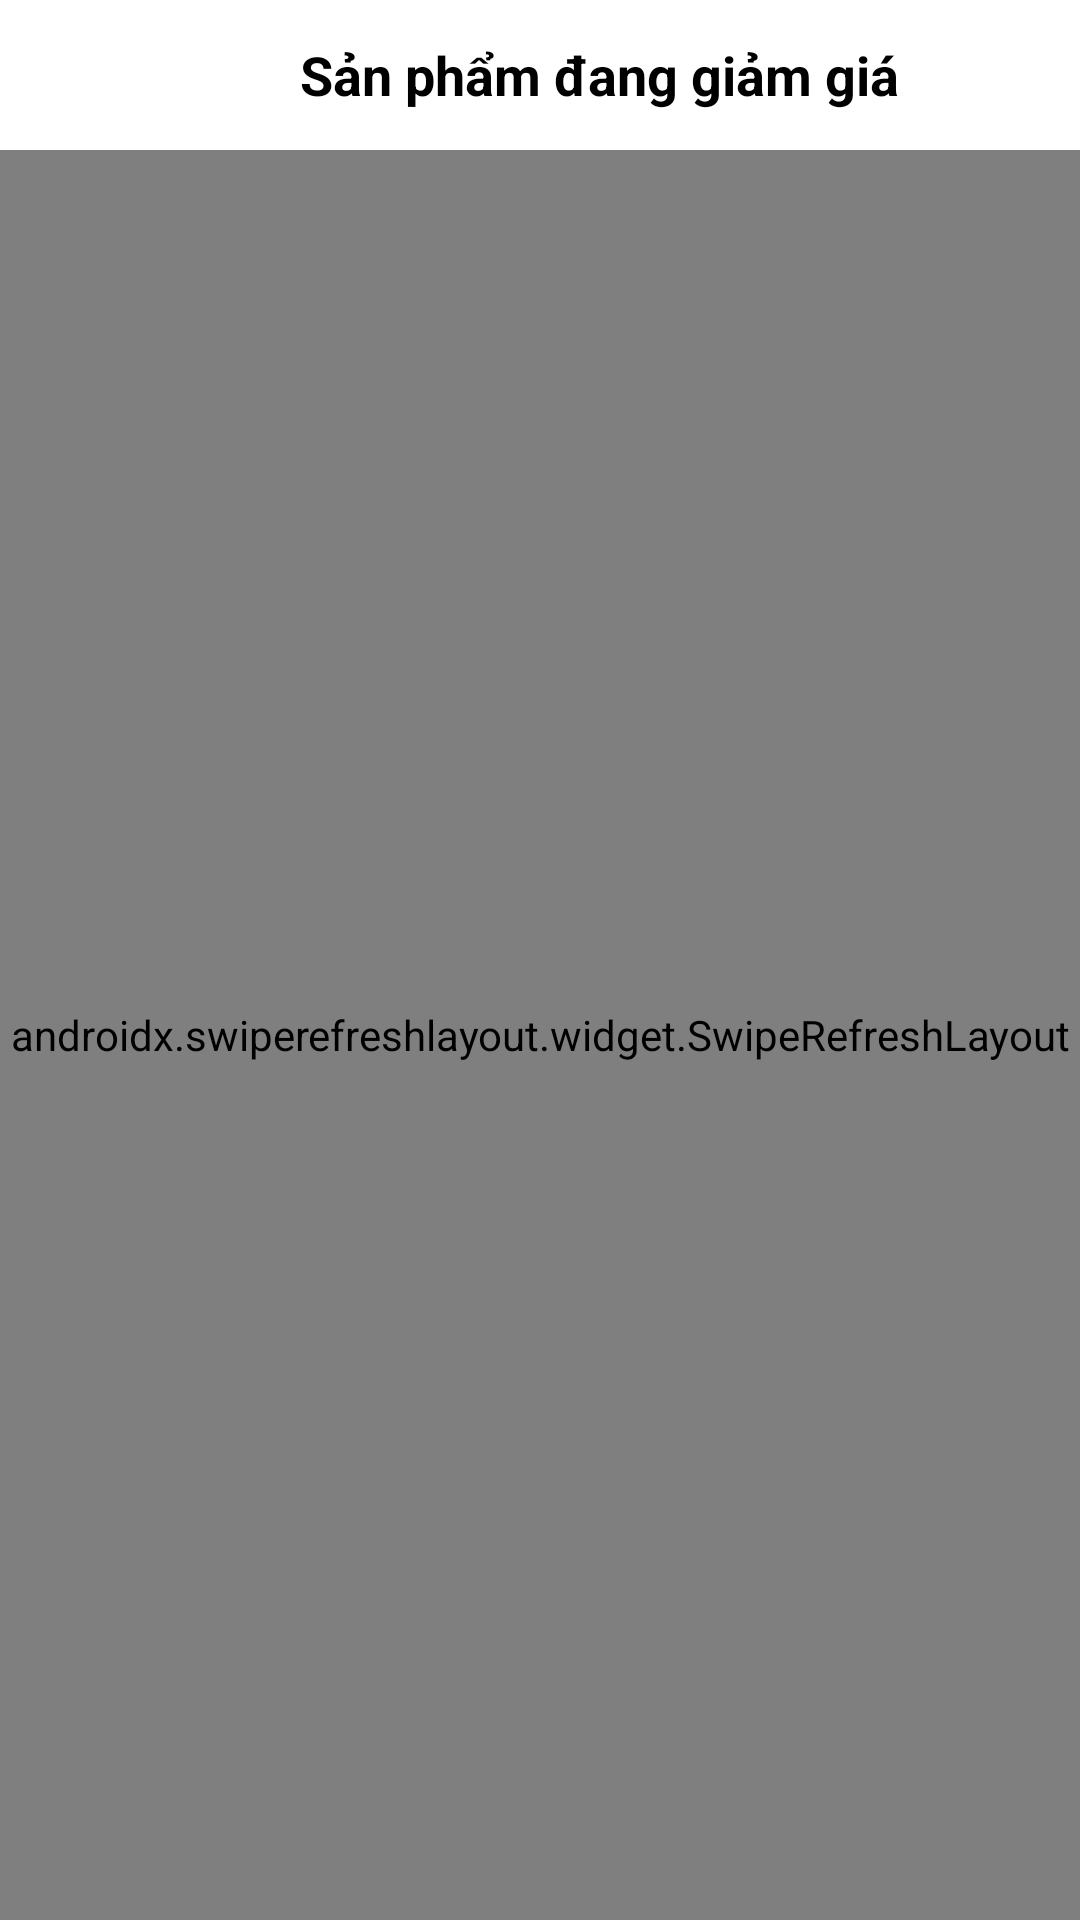

Layout XML and referenced resources for this Android screen:
<!-- AndroidManifest.xml: fallback theme Theme.MaterialComponents.DayNight.NoActionBar -->
<!-- res/layout/fragment_sale.xml -->
<?xml version="1.0" encoding="utf-8"?>
<LinearLayout xmlns:android="http://schemas.android.com/apk/res/android"
    xmlns:app="http://schemas.android.com/apk/res-auto"
    xmlns:tools="http://schemas.android.com/tools"
    android:layout_width="match_parent"
    android:layout_height="match_parent"
    android:orientation="vertical"
    tools:context=".View.Fragment.fragment_sale">
    <LinearLayout
        android:layout_gravity="center_horizontal"
        android:layout_width="wrap_content"
        android:layout_height="30dp"
        android:orientation="horizontal"
        android:layout_margin="10dp"
        >
        <ImageView
            android:id="@+id/btn_leftmenu"
            android:layout_width="30dp"
            android:layout_height="30dp"
            android:contentDescription="Leftmenu"
            android:src="@drawable/discount_icon"
            />
        <TextView
            android:layout_gravity ="center_vertical"
            android:layout_width="wrap_content"
            android:textSize="18dp"
            android:layout_marginStart="10dp"
            android:textColor="@color/black"
            android:textStyle="bold"
            android:layout_height="wrap_content"
            android:text="Sản phẩm đang giảm giá" />
    </LinearLayout>

    <androidx.swiperefreshlayout.widget.SwipeRefreshLayout
        android:layout_width="match_parent"
        android:id="@+id/sale_fresh"
        android:layout_height="match_parent">
        <androidx.recyclerview.widget.RecyclerView
            android:padding="10dp"
            android:layout_width="match_parent"
            android:layout_height="match_parent"
            android:id="@+id/rcv_list_sale"
            />
    </androidx.swiperefreshlayout.widget.SwipeRefreshLayout>

    <TextView
        android:layout_width="match_parent"
        android:layout_height="match_parent"
        android:text="Sale"
        />

</LinearLayout>
<!-- resources referenced by this layout -->
<resources>
  <color name="black">#FF000000</color>
</resources>
